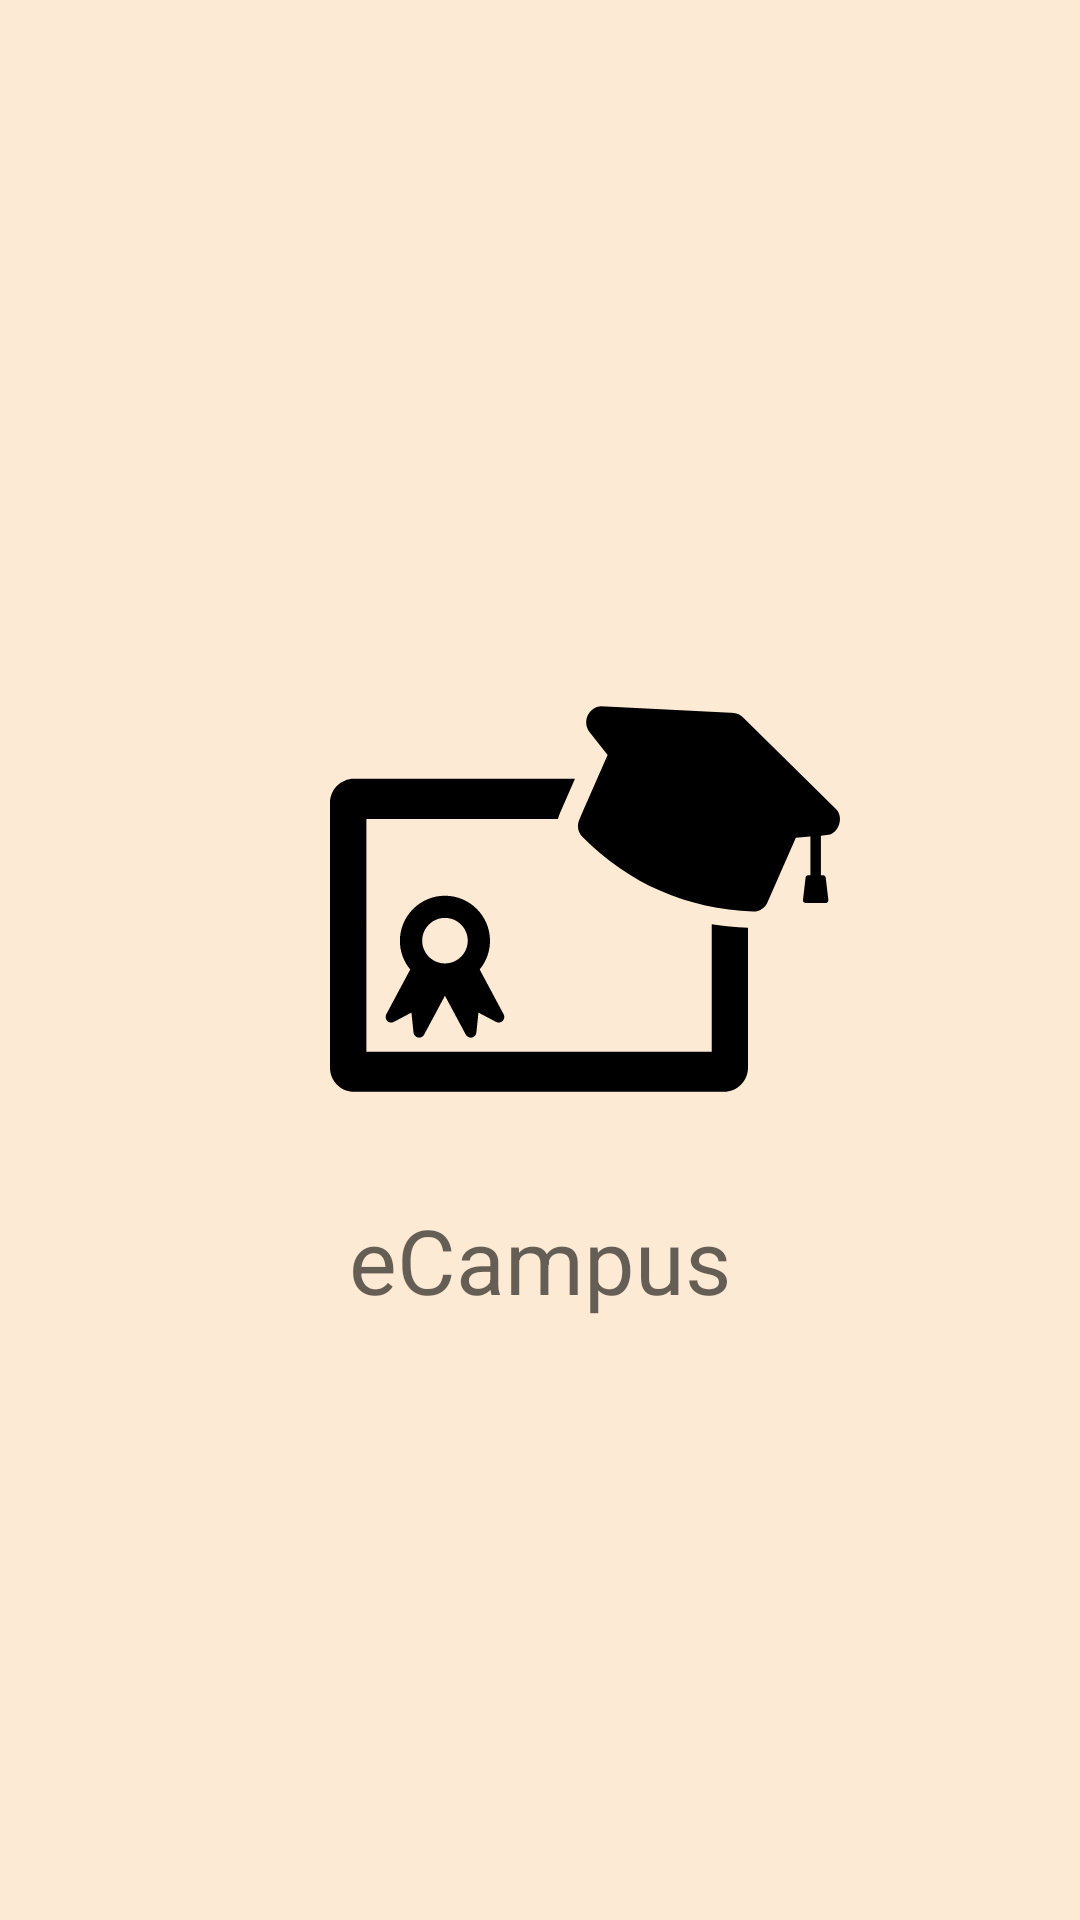

The Android layout XML behind this screen, and the referenced resources:
<!-- AndroidManifest.xml: activity theme AppTheme.NoActionBar -->
<!-- res/layout/activity_welcome.xml -->
<?xml version="1.0" encoding="utf-8"?>
<android.support.v7.widget.LinearLayoutCompat xmlns:android="http://schemas.android.com/apk/res/android"
    android:orientation="vertical"
    android:layout_width="match_parent"
    android:layout_height="match_parent"
    android:gravity="center_vertical|center"
    android:background="@color/colorPrimaryLighten5">
    <android.support.v7.widget.AppCompatImageView
        android:src="@drawable/logo_black"
        android:layout_width="200dp"
        android:layout_height="200dp"
        android:paddingLeft="30dp"
        android:paddingStart="30dp"
        android:layout_gravity="center"/>
    <android.support.v7.widget.AppCompatTextView
        android:layout_width="wrap_content"
        android:layout_height="wrap_content"
        android:hint="@string/app_name"
        android:textSize="30sp"
        android:layout_gravity="center"/>

</android.support.v7.widget.LinearLayoutCompat>
<!-- resources referenced by this layout -->
<resources>
  <color name="colorPrimaryLighten5">#fcead4</color>
  <!-- drawable logo_black (drawable) -->
  <vector android:height="100dp" android:viewportHeight="423.244"
      android:viewportWidth="423.244" android:width="100dp" xmlns:android="http://schemas.android.com/apk/res/android">
      <path android:fillColor="#000000" android:pathData="M47.5,312.8c1.5,1.5 3.7,1.8 5.5,0.8l14.6,-7.7l1.7,16.5c0.2,1.6 1.1,2.9 2.5,3.7c0.4,0.2 0.8,0.4 1.3,0.5c2,0.4 4.1,-0.6 5,-2.4l17.3,-32.3l17.3,32.3c1,1.8 3,2.8 5,2.4c0.5,-0.1 0.9,-0.2 1.3,-0.5c1.4,-0.7 2.3,-2.1 2.5,-3.7l1.7,-16.5l14.6,7.7c1.8,1 4.1,0.6 5.5,-0.8c1.5,-1.5 1.8,-3.7 0.8,-5.5l-19.9,-37.2c5.4,-6.5 8.6,-14.8 8.6,-23.8c0,-20.6 -16.8,-37.4 -37.4,-37.4c-20.6,0 -37.4,16.8 -37.4,37.4c0,9.1 3.2,17.4 8.6,23.8l-19.9,37.2C45.7,309.1 46,311.3 47.5,312.8zM95.4,227.3c10.4,0 18.9,8.5 18.9,18.9c0,10.4 -8.5,18.9 -18.9,18.9c-10.4,0 -18.9,-8.5 -18.9,-18.9C76.5,235.8 85,227.3 95.4,227.3z"/>
      <path android:fillColor="#000000" android:pathData="M316.8,232.5v105.8H30.2V145.3h159c0.4,-1.6 0.9,-3.1 1.5,-4.6l12.6,-28.8H20C9,111.9 0,120.8 0,131.9v219.7c0,11.1 9,20 20,20h306.9c11,0 20,-9 20,-20v-116.1c-0,0 -0.1,0 -0.1,-0C336.6,235.1 326.6,234.1 316.8,232.5z"/>
      <path android:fillColor="#000000" android:pathData="M420.3,137.3l-76.4,-75.2c-2.8,-3.5 -7,-5.3 -11.4,-5l-107.5,-5.5c-4.5,0 -9.3,3.4 -11.3,8c-2,4.5 -1.3,9.8 1.8,13.7L230.4,92.2l-3.5,7.9c-10.9,24.9 -7.2,16.5 -20.1,45.9c-2.1,4.7 -1,10.2 2.6,13.9c19.1,19.3 40.9,34.5 64.8,44.9c0,0 0,0 0,0c23.9,10.5 49.8,16.3 76.9,17.2c5.1,0.2 9.9,-2.8 11.9,-7.5l23.6,-53.8l12.1,-0.9l0,32.1l-1.7,-0c-1.2,-0.1 -2.2,0.7 -2.3,1.9l-2.2,18.7c-0.1,0.6 0.1,1.1 0.5,1.6c0.4,0.4 0.9,0.7 1.5,0.8l17.1,-0c0.6,-0.1 1.1,-0.3 1.5,-0.8c0.4,-0.4 0.5,-1 0.5,-1.6c-0.4,-3.7 -0.9,-7.3 -1.3,-11l-0.9,-7.7c-0.1,-1.1 -1.2,-2 -2.3,-1.9l-1.7,0l-0,-32.8l6.3,-0.7c3.8,-0.7 6.8,-3.8 8.3,-7.4C424,146.5 423.6,140.8 420.3,137.3z"/>
  </vector>
  <string name="app_name">eCampus</string>
  <style name="AppTheme.NoActionBar">
          
  2        <item name="colorPrimary">@color/colorPrimary</item>
          <item name="windowActionBar">false</item>
          <item name="windowNoTitle">true</item>
          <item name="colorPrimaryDark">@color/colorPrimaryDark</item>
          <item name="colorAccent">@color/colorAccent</item>
  
      </style>
  <color name="colorPrimary">#df830a</color>
  <color name="colorPrimaryDark">#a35c00</color>
  <color name="colorAccent">#fd2329</color>
</resources>
